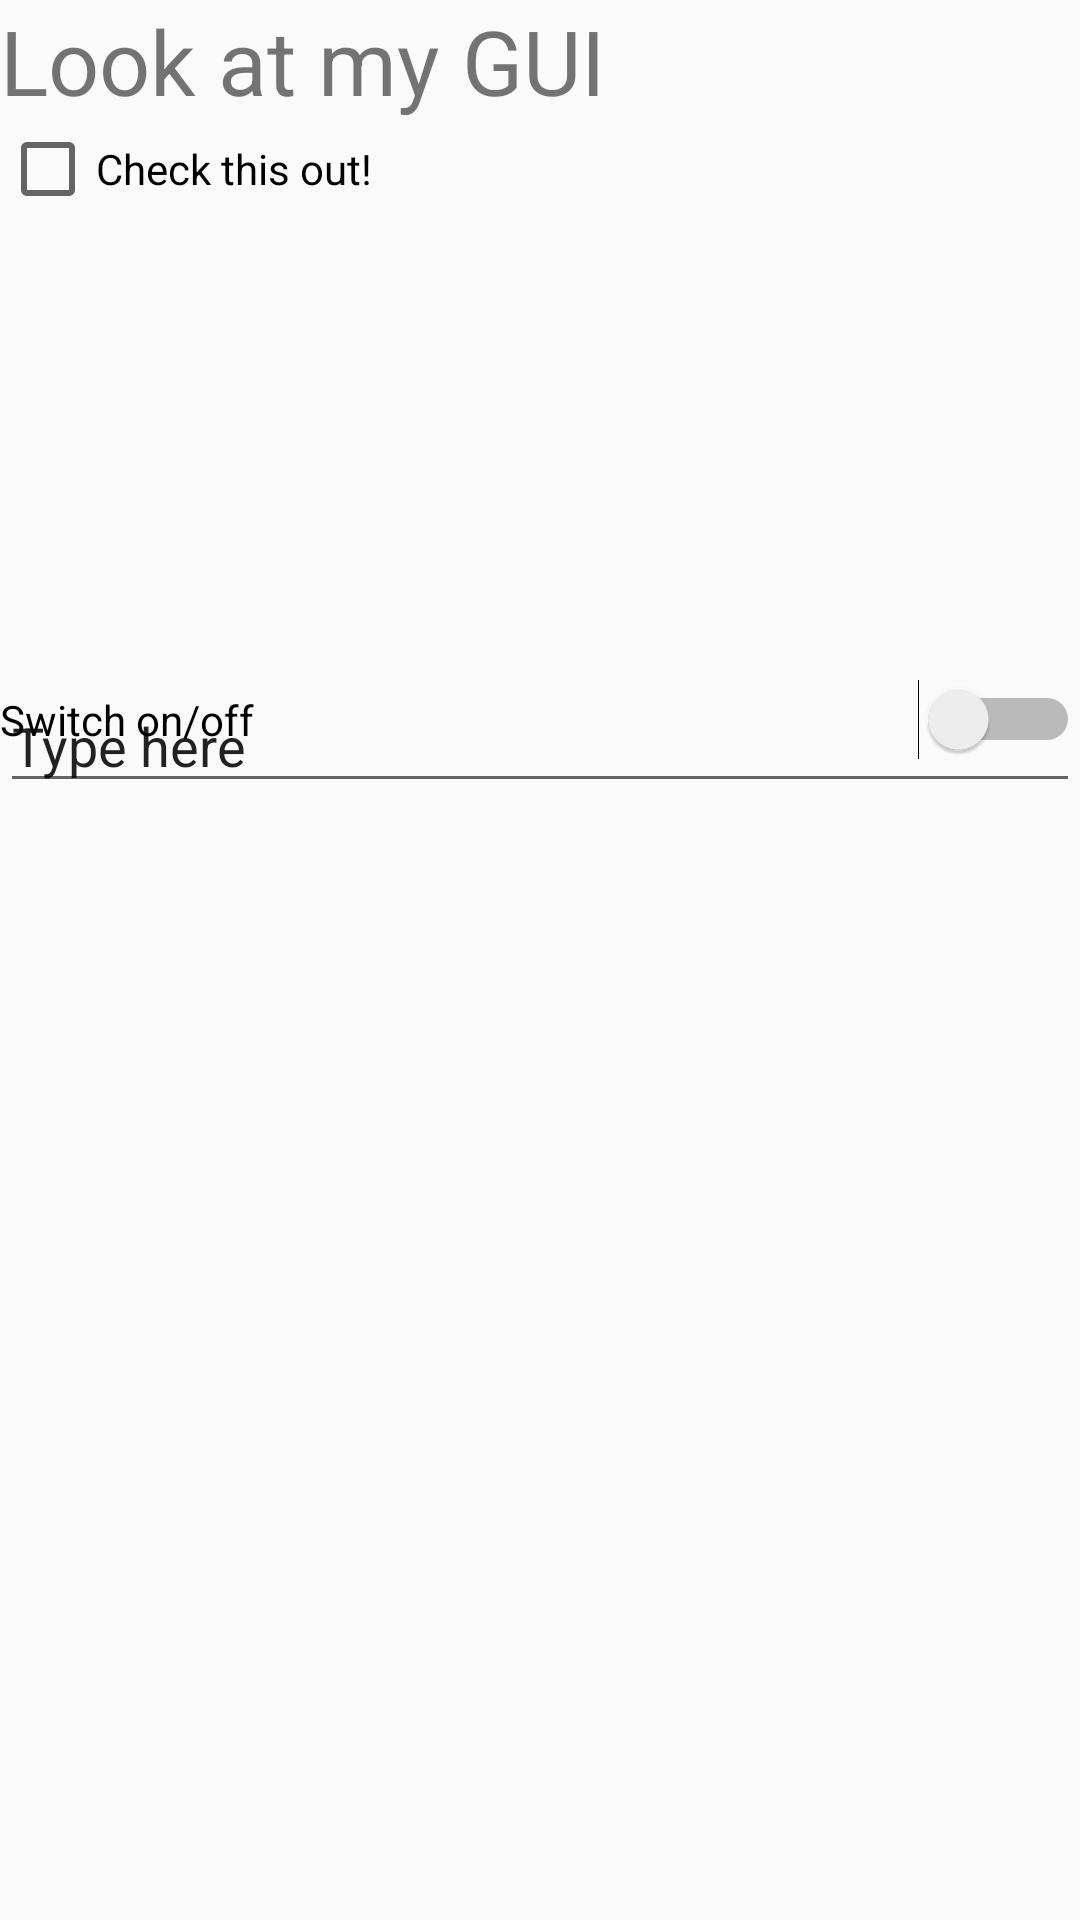

Android layout source for this screen:
<!-- AndroidManifest.xml: application theme AppTheme -->
<!-- res/layout/activity_main_relative.xml -->
<?xml version="1.0" encoding="utf-8"?>
<RelativeLayout xmlns:android="http://schemas.android.com/apk/res/android"
    xmlns:app="http://schemas.android.com/apk/res-auto"
    xmlns:tools="http://schemas.android.com/tools"
    android:layout_width="match_parent"
    android:layout_height="match_parent"
    tools:context=".MainActivity">


    <TextView
        android:id="@+id/textView3"
        android:layout_width="match_parent"
        android:layout_height="wrap_content"
        android:text="@string/GUI"
        android:textSize="30dp"/>


        <Button
            android:id="@+id/button1"
            android:layout_below="@id/textView3"
            android:layout_alignParentLeft="true"
            android:layout_alignRight="@id/imageView"
            android:layout_width="wrap_content"
            android:layout_height="wrap_content"
            android:layout_weight="1"
            android:layout_gravity="fill"
            android:text="@string/click_here" />

        <CheckBox
            android:id="@+id/checkBox"
            android:layout_below="@id/textView3"
            android:layout_toRightOf="@id/button1"
            android:layout_alignParentRight="true"
            android:layout_width="wrap_content"
            android:layout_height="wrap_content"
            android:layout_weight="1"
            android:layout_gravity="fill"
            android:text="@string/check_box" />


        <ImageView
            android:id="@+id/imageView"
            android:layout_below="@id/button1"
            android:layout_width="wrap_content"
            android:layout_height="wrap_content"
            android:layout_gravity="fill"
            app:srcCompat="@drawable/flag" />

        <Switch
            android:id="@+id/switch1"
            android:layout_below="@id/checkBox"
            android:layout_toRightOf="@id/imageView"
            android:layout_alignTop="@id/imageView"
            android:layout_alignParentRight="true"
            android:layout_width="wrap_content"
            android:layout_height="wrap_content"
            android:layout_weight="1"
            android:layout_gravity="fill"
            android:checked="false"
            android:text="@string/switch_on_off" />

    <EditText
        android:id="@+id/editTextTextPersonName"
        android:layout_below="@id/imageView"
        android:layout_width="match_parent"
        android:layout_height="wrap_content"
        android:ems="10"
        android:inputType="textPersonName"
        android:text="@string/edit_bar" />
</RelativeLayout>
<!-- resources referenced by this layout -->
<resources>
  <string name="GUI">Look at my GUI</string>
  <string name="check_box">Check this out!</string>
  <string name="click_here">CLICK HERE</string>
  <string name="edit_bar">Type here</string>
  <string name="switch_on_off">Switch on/off</string>
  <style name="AppTheme" parent="Theme.AppCompat.Light.DarkActionBar">
          
          <item name="colorPrimary">@color/colorPrimary</item>
          <item name="colorPrimaryDark">@color/colorPrimaryDark</item>
          <item name="colorAccent">@color/colorAccent</item>
          <item name="windowActionBar">false</item>
          <item name="windowNoTitle">true</item>
      </style>
  <!-- not gathered from this repository: default colours our renderer supplied (Android Studio template values) -->
  <color name="colorPrimary">#FF6200EE</color>
  <color name="colorPrimaryDark">#FF3700B3</color>
  <color name="colorAccent">#FF03DAC5</color>
</resources>
